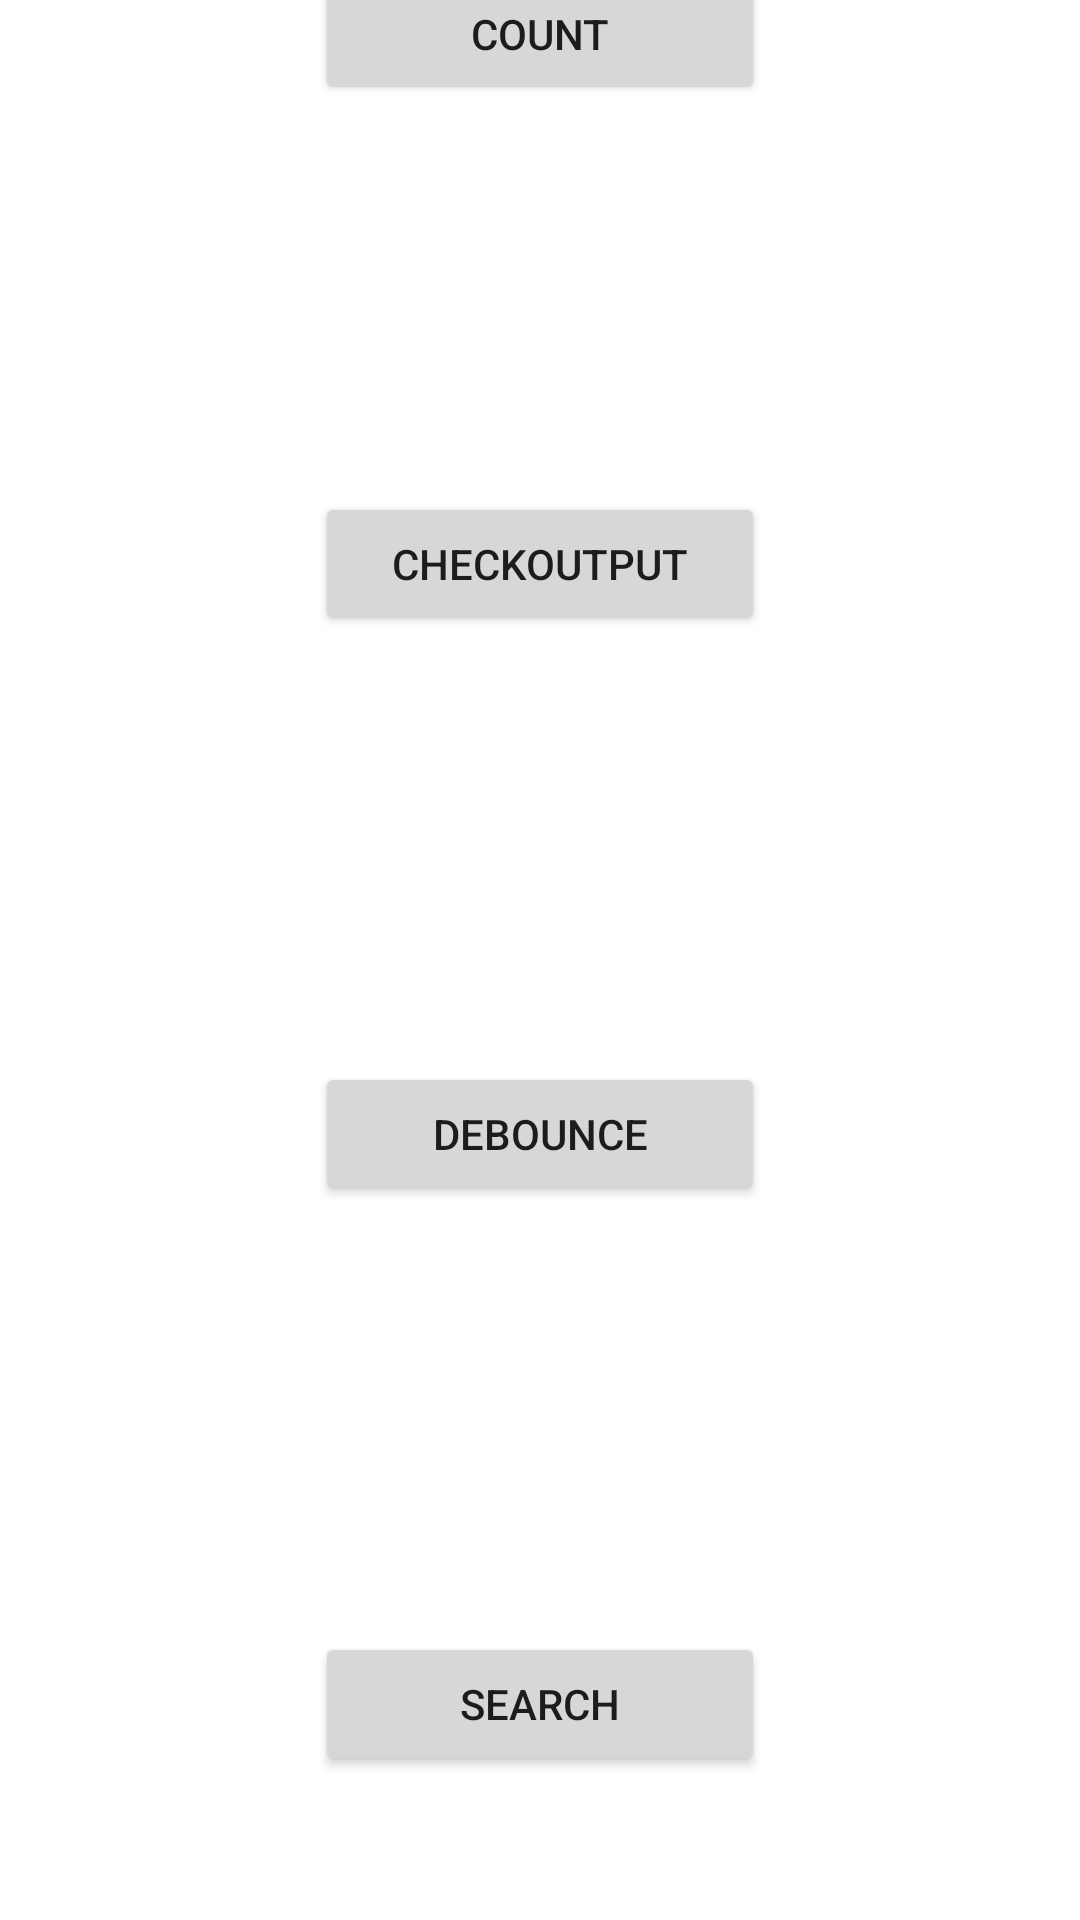

Android layout source for this screen:
<!-- AndroidManifest.xml: application theme Theme.RXJavaDemo -->
<!-- res/layout/activity_day_two.xml -->
<?xml version="1.0" encoding="utf-8"?>
<androidx.constraintlayout.widget.ConstraintLayout xmlns:android="http://schemas.android.com/apk/res/android"
    xmlns:app="http://schemas.android.com/apk/res-auto"
    xmlns:tools="http://schemas.android.com/tools"
    android:layout_width="match_parent"
    android:layout_height="match_parent"
    tools:context=".DayTwoActivity">

    <Button
        android:id="@+id/countBtn"
        android:layout_width="150dp"
        android:layout_height="wrap_content"
        android:layout_alignParentStart="true"
        android:layout_alignParentBottom="true"
        android:layout_marginBottom="142dp"
        android:text="Count"
        app:layout_constraintBottom_toTopOf="@+id/checkOutBtn"
        app:layout_constraintEnd_toEndOf="parent"
        app:layout_constraintHorizontal_bias="0.5"
        app:layout_constraintStart_toStartOf="parent"
        app:layout_constraintTop_toTopOf="parent" />

    <Button
        android:id="@+id/checkOutBtn"
        android:layout_width="150dp"
        android:layout_height="wrap_content"
        android:layout_alignParentEnd="true"
        android:layout_alignParentBottom="true"
        android:layout_marginBottom="142dp"
        android:text="checkOutPut"
        app:layout_constraintBottom_toTopOf="@+id/debounceBtn"
        app:layout_constraintEnd_toEndOf="parent"
        app:layout_constraintHorizontal_bias="0.5"
        app:layout_constraintStart_toStartOf="parent" />

    <Button
        android:id="@+id/debounceBtn"
        android:layout_width="150dp"
        android:layout_height="wrap_content"
        android:layout_alignParentEnd="true"
        android:layout_alignParentBottom="true"
        android:layout_marginBottom="142dp"
        android:text="Debounce"
        app:layout_constraintBottom_toTopOf="@+id/searchBtn"
        app:layout_constraintEnd_toEndOf="parent"
        app:layout_constraintHorizontal_bias="0.5"
        app:layout_constraintStart_toStartOf="parent" />

    <Button
        android:id="@+id/searchBtn"
        android:layout_width="150dp"
        android:layout_height="wrap_content"
        android:layout_alignParentEnd="true"
        android:layout_alignParentBottom="true"
        android:layout_marginBottom="48dp"
        android:text="Search"
        app:layout_constraintBottom_toBottomOf="parent"
        app:layout_constraintEnd_toEndOf="parent"
        app:layout_constraintHorizontal_bias="0.5"
        app:layout_constraintStart_toStartOf="parent" />


</androidx.constraintlayout.widget.ConstraintLayout>
<!-- resources referenced by this layout -->
<resources>
  <style name="Theme.RXJavaDemo" parent="Theme.MaterialComponents.DayNight.DarkActionBar">
          
          <item name="colorPrimary">@color/purple_500</item>
          <item name="colorPrimaryVariant">@color/purple_700</item>
          <item name="colorOnPrimary">@color/white</item>
          
          <item name="colorSecondary">@color/teal_200</item>
          <item name="colorSecondaryVariant">@color/teal_700</item>
          <item name="colorOnSecondary">@color/black</item>
          
          <item name="android:statusBarColor">?attr/colorPrimaryVariant</item>
          
      </style>
  <!-- not gathered from this repository: default colours our renderer supplied (Android Studio template values) -->
  <color name="purple_500">#FF6200EE</color>
  <color name="purple_700">#FF3700B3</color>
  <color name="teal_200">#FF03DAC5</color>
  <color name="teal_700">#FF018786</color>
  <color name="black">#FF000000</color>
  <color name="white">#FFFFFFFF</color>
</resources>
